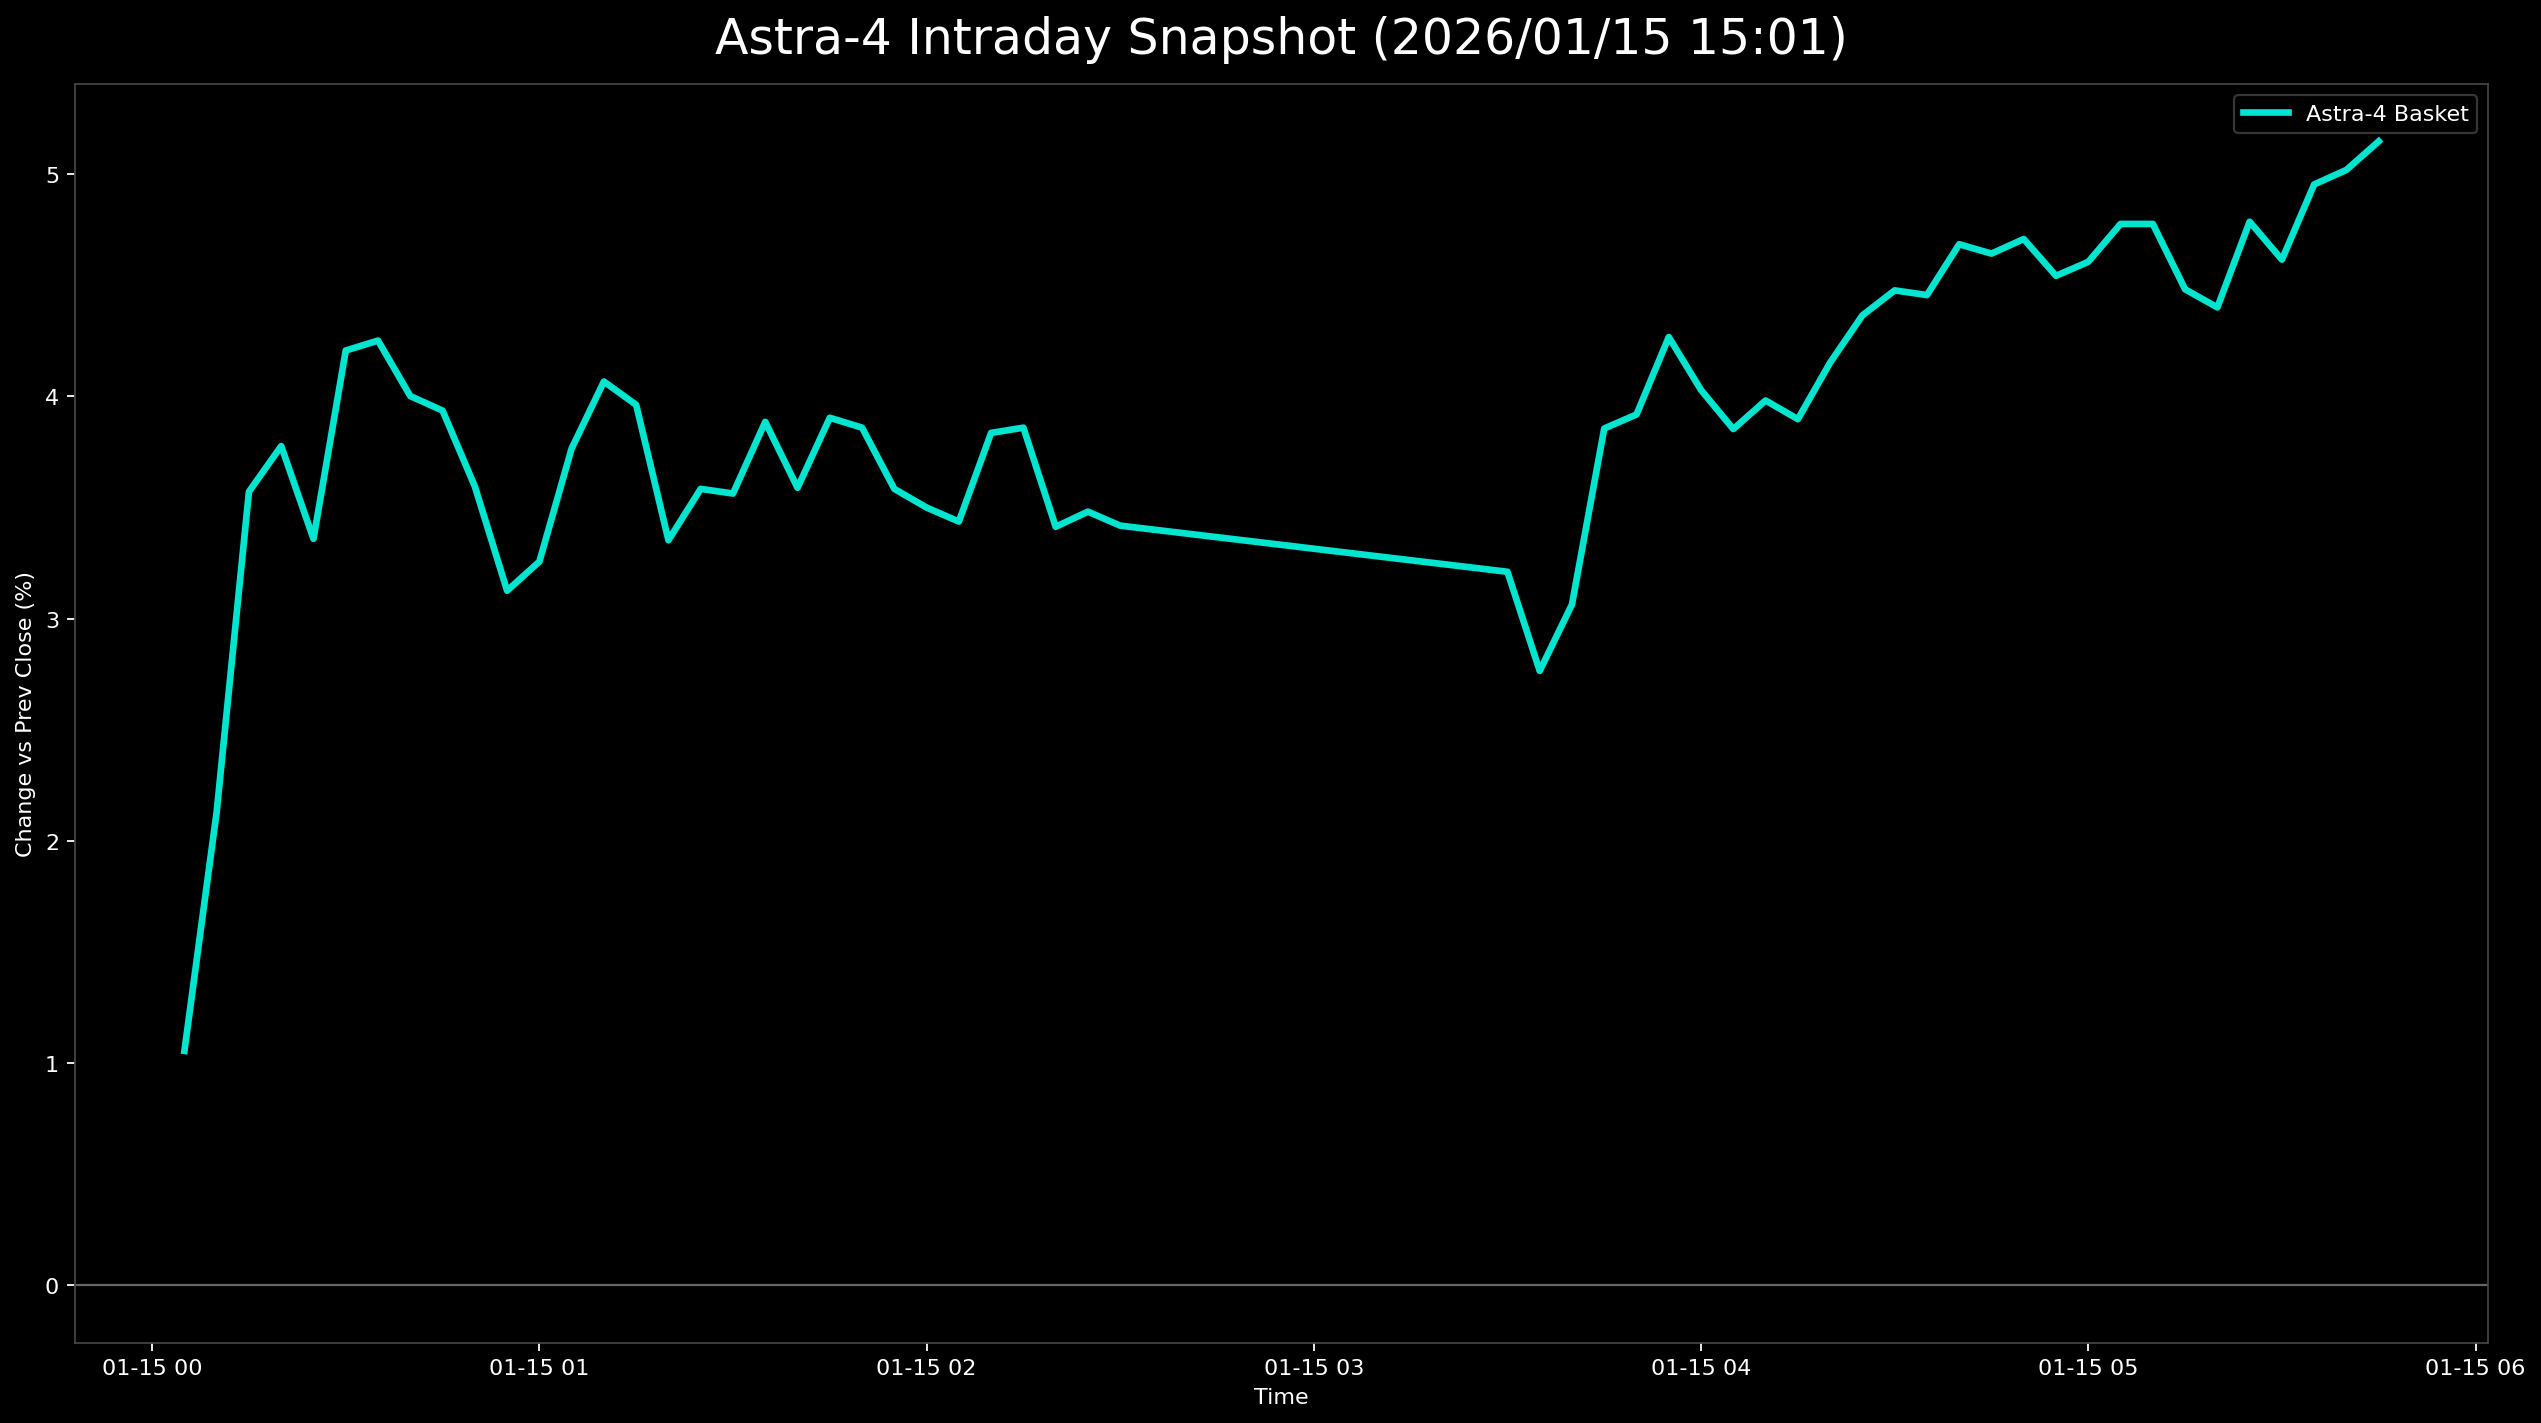

The data file committed next to this chart (first rows):
日時, 9348.T, 402A.T, 186A.T, Astra4_mean
2026-01-15 00:05:00+00:00, 0.003929, 0.01134, 0.01637, 0.01055
2026-01-15 00:10:00+00:00, 0.007859, 0.03214, 0.02393, 0.02131
2026-01-15 00:15:00+00:00, 0.01768, 0.04915, 0.0403, 0.03571
2026-01-15 00:20:00+00:00, 0.01375, 0.06427, 0.03526, 0.03776
2026-01-15 00:25:00+00:00, 0.01572, 0.0586, 0.02645, 0.03359
2026-01-15 00:30:00+00:00, 0.02161, 0.07183, 0.03275, 0.04206
2026-01-15 00:35:00+00:00, 0.02358, 0.0775, 0.02645, 0.04251
2026-01-15 00:40:00+00:00, 0.02554, 0.06805, 0.02645, 0.04001
2026-01-15 00:45:00+00:00, 0.02358, 0.06805, 0.02645, 0.03936
2026-01-15 00:50:00+00:00, 0.01965, 0.06805, 0.02015, 0.03595
2026-01-15 00:55:00+00:00, 0.01375, 0.06238, 0.01763, 0.03126
2026-01-15 01:00:00+00:00, 0.01768, 0.06238, 0.01763, 0.03257
2026-01-15 01:05:00+00:00, 0.02161, 0.06994, 0.02141, 0.03765
2026-01-15 01:10:00+00:00, 0.0275, 0.06427, 0.03023, 0.04067
2026-01-15 01:15:00+00:00, 0.0275, 0.0586, 0.03275, 0.03962
2026-01-15 01:20:00+00:00, 0.0275, 0.04915, 0.02393, 0.03353
2026-01-15 01:25:00+00:00, 0.0275, 0.05482, 0.02519, 0.03584
2026-01-15 01:30:00+00:00, 0.0275, 0.04915, 0.03023, 0.03563
2026-01-15 01:35:00+00:00, 0.0334, 0.05293, 0.03023, 0.03885
2026-01-15 01:40:00+00:00, 0.03143, 0.04726, 0.02897, 0.03589
2026-01-15 01:45:00+00:00, 0.03143, 0.05293, 0.03275, 0.03904
2026-01-15 01:50:00+00:00, 0.02947, 0.05482, 0.03149, 0.03859
2026-01-15 01:55:00+00:00, 0.0275, 0.05104, 0.02897, 0.03584
2026-01-15 02:00:00+00:00, 0.0275, 0.04726, 0.03023, 0.035
2026-01-15 02:05:00+00:00, 0.0275, 0.04537, 0.03023, 0.03437
2026-01-15 02:10:00+00:00, 0.0275, 0.05104, 0.03652, 0.03836
2026-01-15 02:15:00+00:00, 0.02947, 0.05104, 0.03526, 0.03859
2026-01-15 02:20:00+00:00, 0.02554, 0.04915, 0.02771, 0.03413
2026-01-15 02:25:00+00:00, 0.02947, 0.05104, 0.02393, 0.03481
2026-01-15 02:30:00+00:00, 0.02947, 0.04915, 0.02393, 0.03418
2026-01-15 03:30:00+00:00, 0.03143, 0.04348, 0.02141, 0.03211
2026-01-15 03:35:00+00:00, 0.0275, 0.03781, 0.01763, 0.02765
2026-01-15 03:40:00+00:00, 0.03143, 0.03781, 0.02267, 0.03064
2026-01-15 03:45:00+00:00, 0.04322, 0.0397, 0.03275, 0.03856
2026-01-15 03:50:00+00:00, 0.04322, 0.04159, 0.03275, 0.03919
2026-01-15 03:55:00+00:00, 0.05305, 0.0397, 0.03526, 0.04267
2026-01-15 04:00:00+00:00, 0.04715, 0.03592, 0.03778, 0.04028
2026-01-15 04:05:00+00:00, 0.04126, 0.03403, 0.0403, 0.03853
2026-01-15 04:10:00+00:00, 0.04322, 0.0397, 0.03652, 0.03981
2026-01-15 04:15:00+00:00, 0.04322, 0.03592, 0.03778, 0.03897
2026-01-15 04:20:00+00:00, 0.04519, 0.04159, 0.03778, 0.04152
2026-01-15 04:25:00+00:00, 0.04715, 0.04348, 0.0403, 0.04364
2026-01-15 04:30:00+00:00, 0.05305, 0.04348, 0.03778, 0.04477
2026-01-15 04:35:00+00:00, 0.05305, 0.04159, 0.03904, 0.04456
2026-01-15 04:40:00+00:00, 0.05108, 0.04915, 0.0403, 0.04684
2026-01-15 04:45:00+00:00, 0.05108, 0.04915, 0.03904, 0.04642
2026-01-15 04:50:00+00:00, 0.05305, 0.04915, 0.03904, 0.04708
2026-01-15 04:55:00+00:00, 0.05501, 0.04348, 0.03778, 0.04542
2026-01-15 05:00:00+00:00, 0.05501, 0.04159, 0.04156, 0.04605
2026-01-15 05:05:00+00:00, 0.05697, 0.04726, 0.03904, 0.04776
2026-01-15 05:10:00+00:00, 0.05697, 0.04726, 0.03904, 0.04776
2026-01-15 05:15:00+00:00, 0.05697, 0.0397, 0.03778, 0.04482
2026-01-15 05:20:00+00:00, 0.05894, 0.03781, 0.03526, 0.044
2026-01-15 05:25:00+00:00, 0.06483, 0.0397, 0.03904, 0.04786
2026-01-15 05:30:00+00:00, 0.06287, 0.03781, 0.03778, 0.04615
2026-01-15 05:35:00+00:00, 0.06483, 0.0397, 0.04408, 0.04954
2026-01-15 05:40:00+00:00, 0.0668, 0.03592, 0.04786, 0.05019
2026-01-15 05:45:00+00:00, 0.06876, 0.03781, 0.04786, 0.05148
